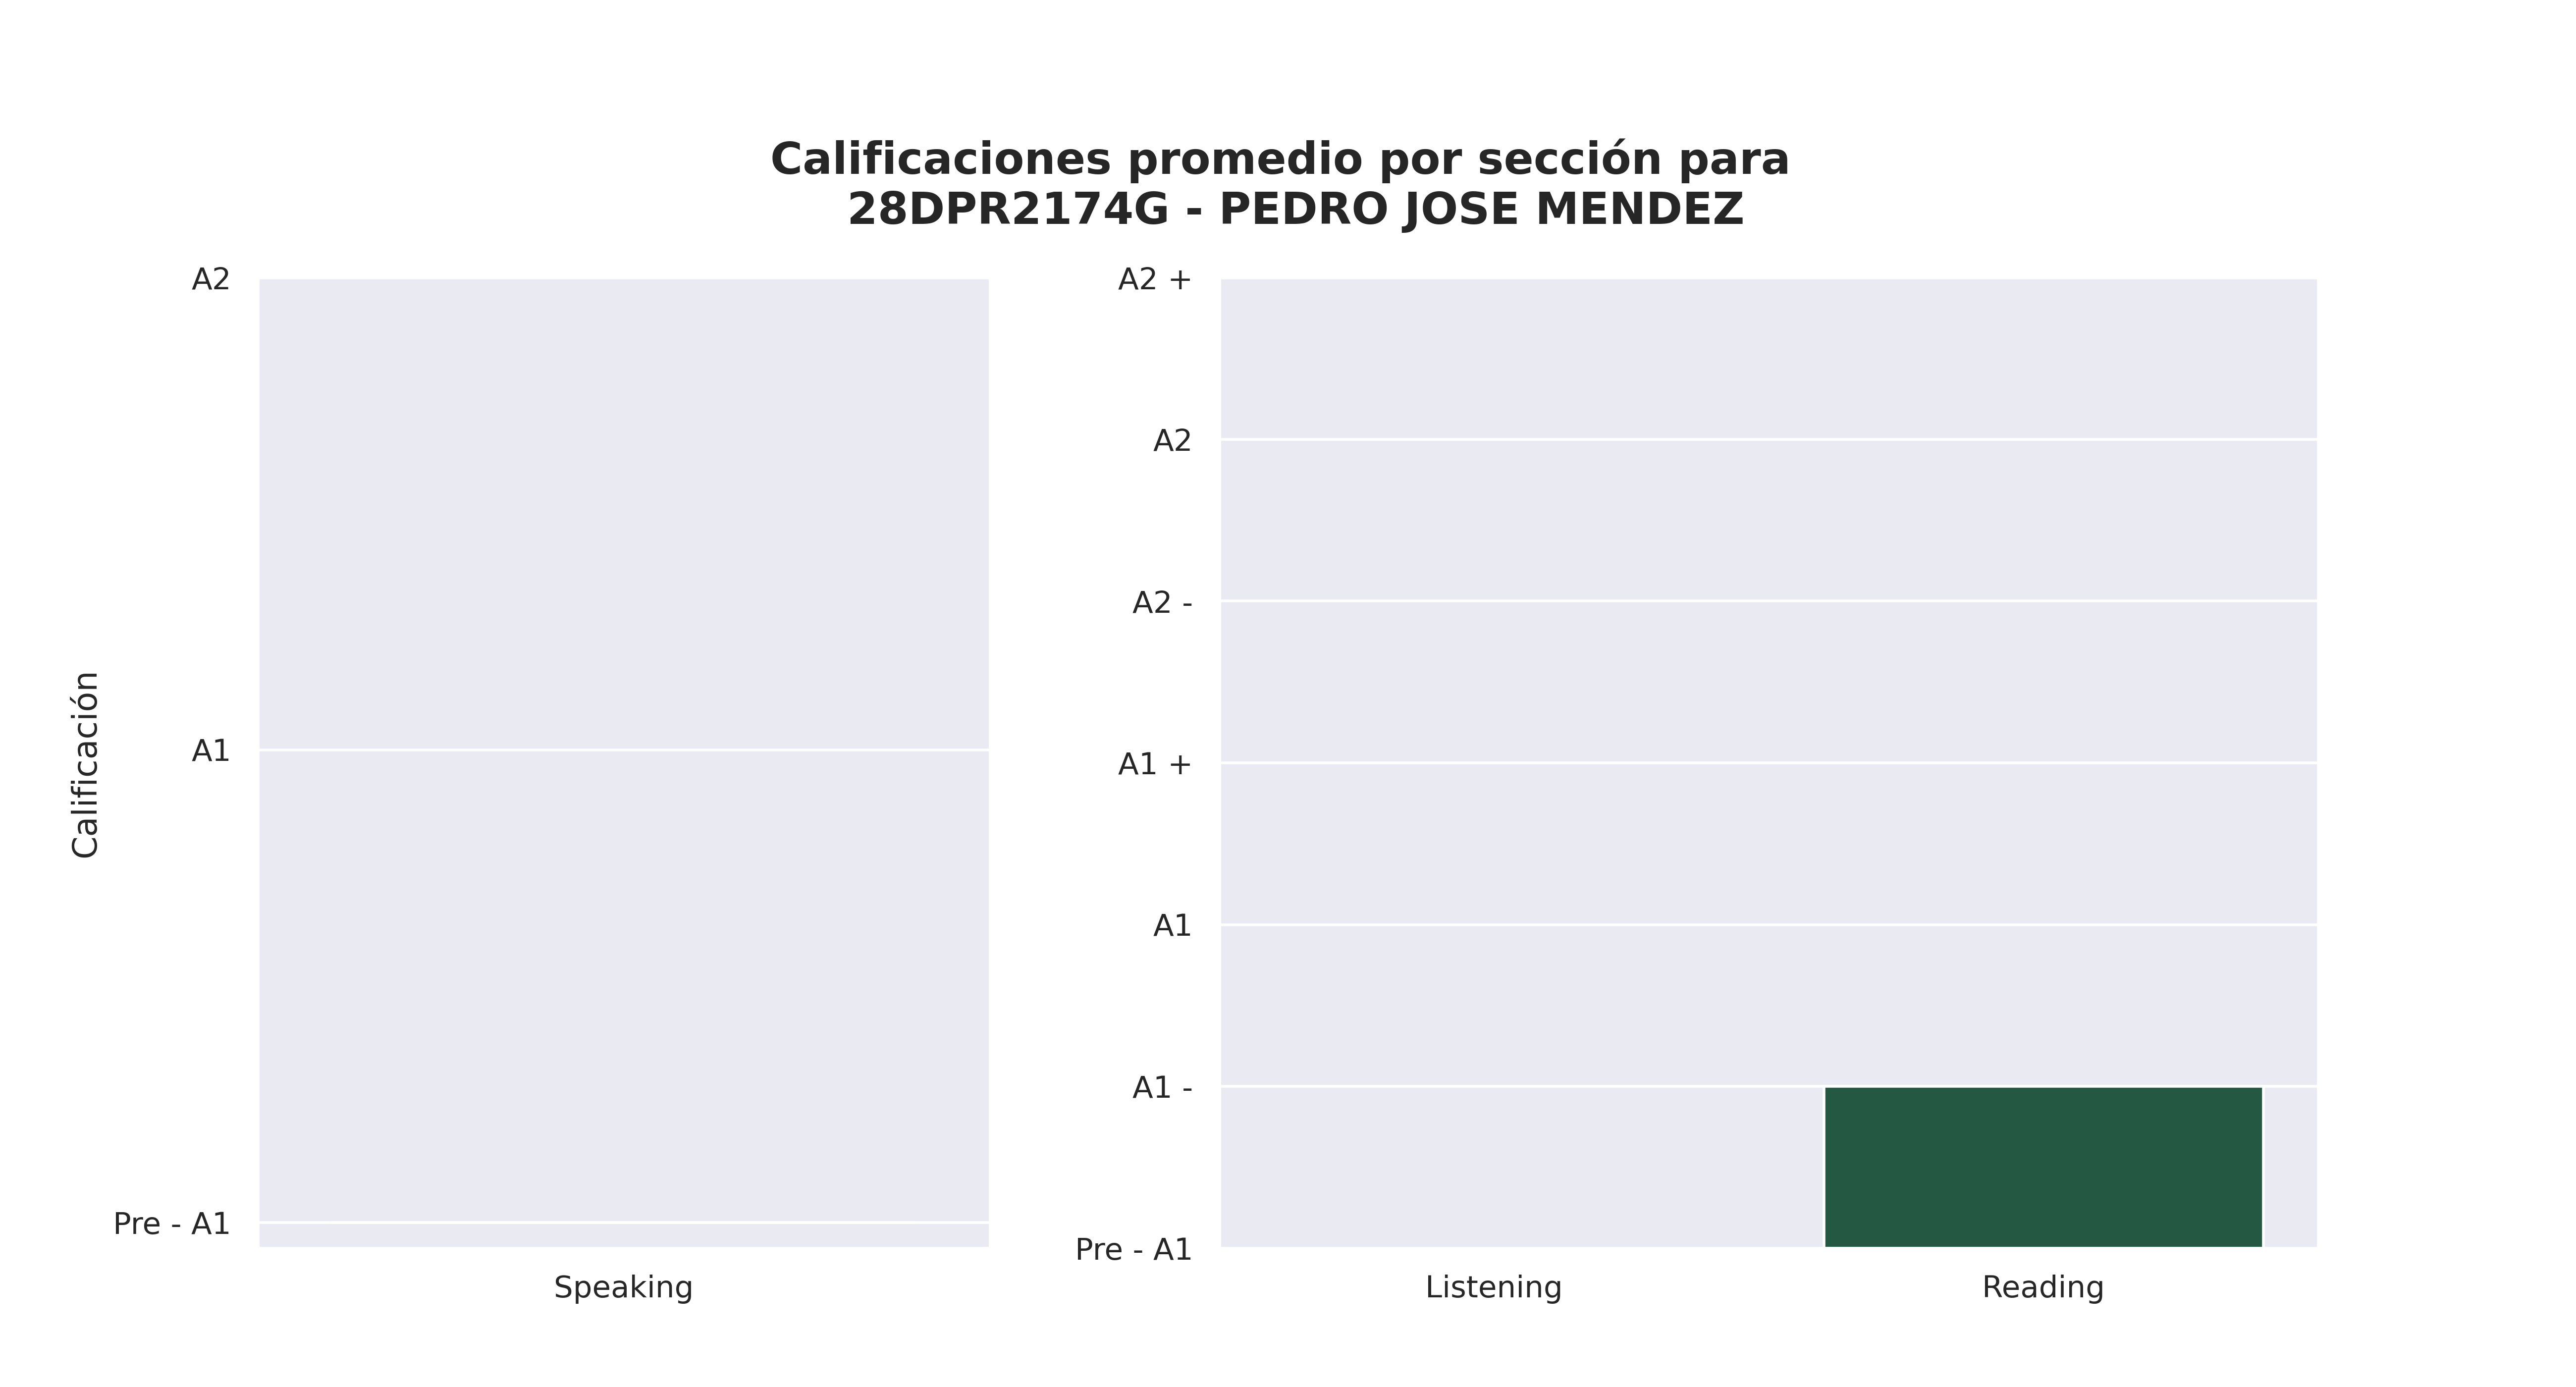

Source data for this figure (header and first rows):
Sección, Promedio de aciertos correctos, Calificación promedio, Número de estudiantes con esa calificaci…, Promedio de aciertos asignada por reviso…
Speaking, 0, Pre - A1, 1, -
Listening, 0, Pre - A1, 0, 5
Reading, 11, A1 -, 1, 5
